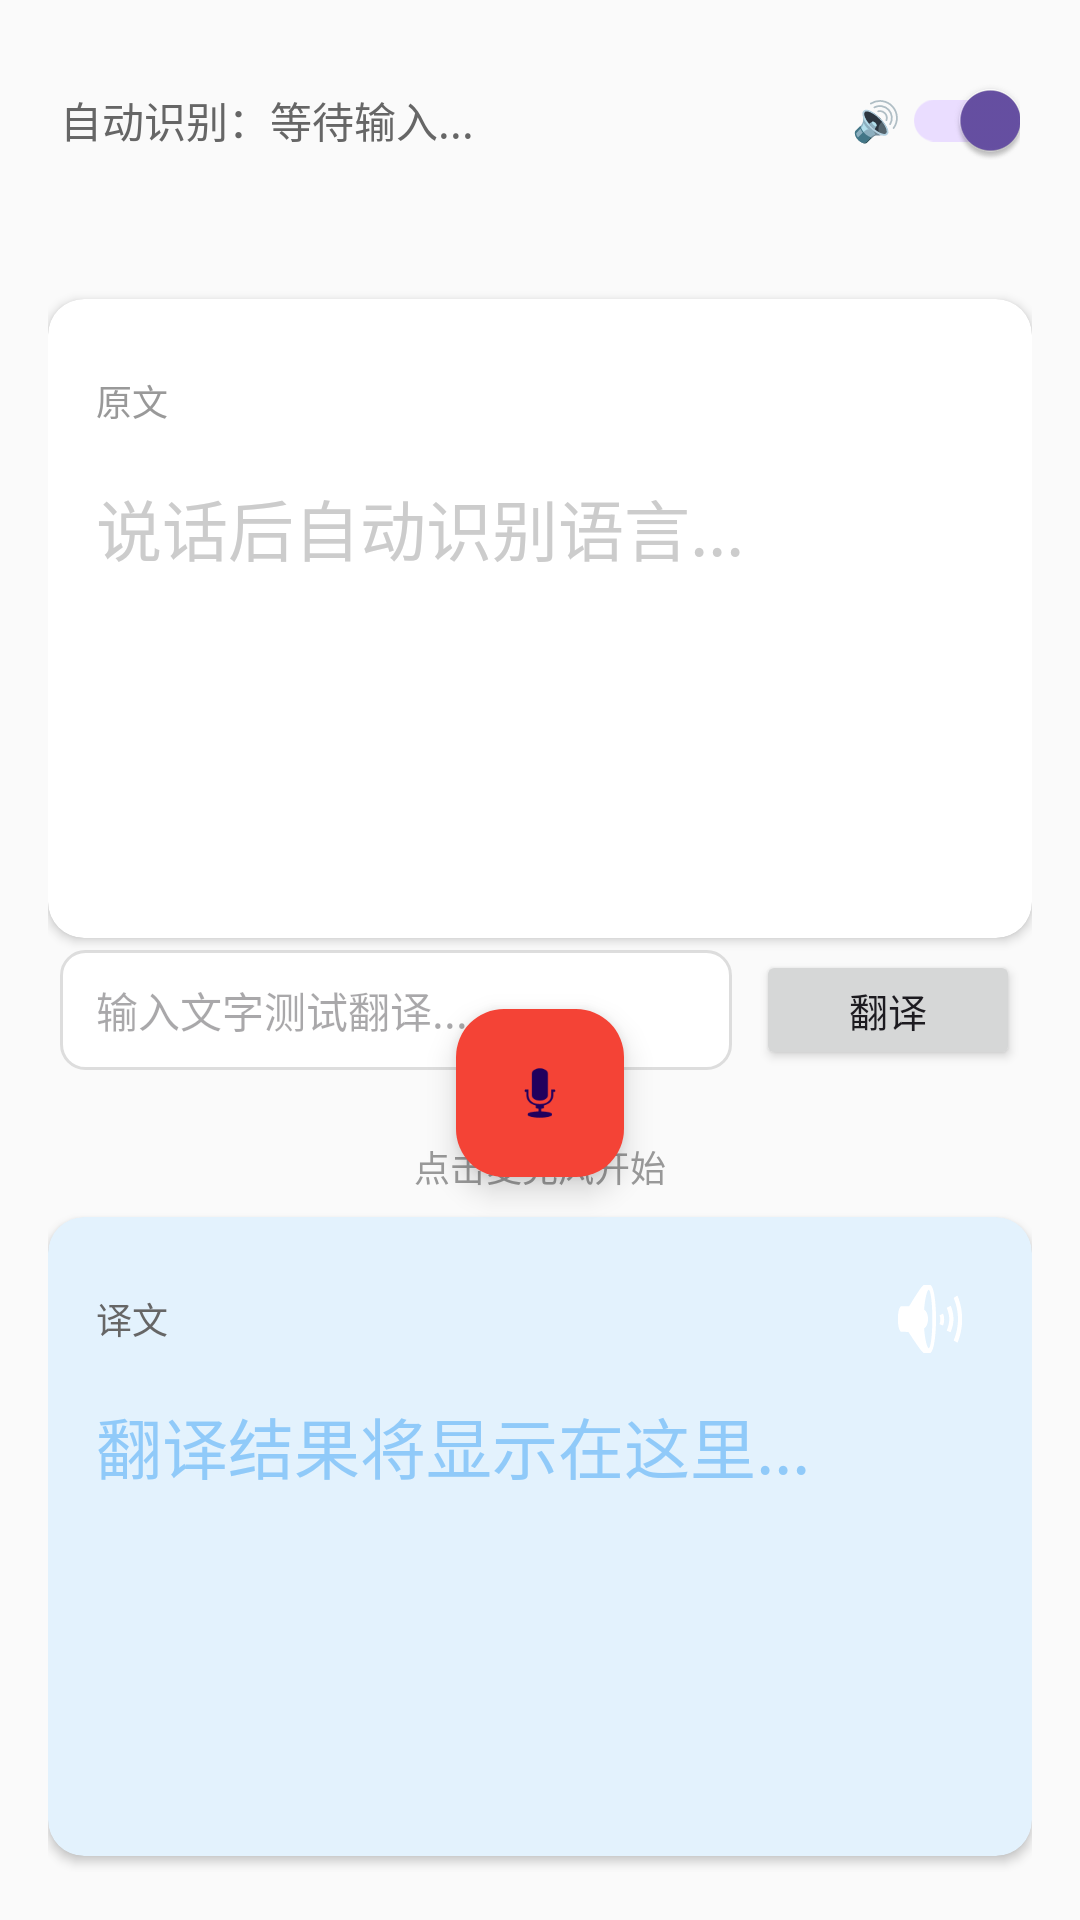

Layout XML and referenced resources for this Android screen:
<!-- AndroidManifest.xml: application theme Theme.Material3.Light.NoActionBar -->
<!-- res/layout/activity_main.xml -->
<?xml version="1.0" encoding="utf-8"?>
<androidx.constraintlayout.widget.ConstraintLayout
    xmlns:android="http://schemas.android.com/apk/res/android"
    xmlns:app="http://schemas.android.com/apk/res-auto"
    xmlns:tools="http://schemas.android.com/tools"
    android:layout_width="match_parent"
    android:layout_height="match_parent"
    android:padding="16dp"
    android:background="#FAFAFA"
    tools:context=".ui.MainActivity">

    
    <LinearLayout
        android:id="@+id/topBar"
        android:layout_width="match_parent"
        android:layout_height="wrap_content"
        android:orientation="horizontal"
        android:gravity="center_vertical"
        android:paddingHorizontal="4dp"
        app:layout_constraintTop_toTopOf="parent">

        
        <TextView
            android:id="@+id/tvDetectedLang"
            android:layout_width="0dp"
            android:layout_height="wrap_content"
            android:layout_weight="1"
            android:text="自动识别：等待输入..."
            android:textSize="14sp"
            android:textColor="#666666"/>

        
        <com.google.android.material.switchmaterial.SwitchMaterial
            android:id="@+id/switchTts"
            android:layout_width="wrap_content"
            android:layout_height="wrap_content"
            android:text="🔊"
            android:checked="true"
            android:textSize="13sp"/>
    </LinearLayout>

    
    <androidx.cardview.widget.CardView
        android:id="@+id/cardSource"
        android:layout_width="0dp"
        android:layout_height="0dp"
        app:cardCornerRadius="12dp"
        app:cardElevation="2dp"
        app:layout_constraintTop_toBottomOf="@id/topBar"
        app:layout_constraintBottom_toTopOf="@id/btnRecord"
        app:layout_constraintStart_toStartOf="parent"
        app:layout_constraintEnd_toEndOf="parent"
        android:layout_marginTop="12dp"
        app:layout_constraintHeight_percent="0.35">

        <LinearLayout
            android:layout_width="match_parent"
            android:layout_height="match_parent"
            android:orientation="vertical"
            android:padding="16dp">

            <LinearLayout
                android:layout_width="match_parent"
                android:layout_height="wrap_content"
                android:orientation="horizontal"
                android:gravity="center_vertical">

                <TextView
                    android:id="@+id/tvSourceLabel"
                    android:layout_width="0dp"
                    android:layout_height="wrap_content"
                    android:layout_weight="1"
                    android:text="原文"
                    android:textSize="12sp"
                    android:textColor="#999999"/>

                <ImageButton
                    android:id="@+id/btnSpeakSource"
                    android:layout_width="36dp"
                    android:layout_height="36dp"
                    android:src="@android:drawable/ic_lock_silent_mode_off"
                    android:background="?attr/selectableItemBackgroundBorderless"
                    android:contentDescription="朗读原文"/>
            </LinearLayout>

            <ScrollView
                android:layout_width="match_parent"
                android:layout_height="0dp"
                android:layout_weight="1"
                android:layout_marginTop="8dp">

                <TextView
                    android:id="@+id/tvSourceText"
                    android:layout_width="match_parent"
                    android:layout_height="wrap_content"
                    android:textSize="22sp"
                    android:textColor="#333333"
                    android:hint="说话后自动识别语言..."
                    android:textColorHint="#CCCCCC"/>
            </ScrollView>
        </LinearLayout>
    </androidx.cardview.widget.CardView>

    
    <LinearLayout
        android:id="@+id/textTranslateBar"
        android:layout_width="0dp"
        android:layout_height="wrap_content"
        android:orientation="horizontal"
        android:gravity="center_vertical"
        android:paddingHorizontal="4dp"
        android:layout_marginTop="4dp"
        app:layout_constraintTop_toBottomOf="@id/cardSource"
        app:layout_constraintStart_toStartOf="parent"
        app:layout_constraintEnd_toEndOf="parent">

        <EditText
            android:id="@+id/etTextInput"
            android:layout_width="0dp"
            android:layout_height="40dp"
            android:layout_weight="1"
            android:hint="输入文字测试翻译..."
            android:textSize="14sp"
            android:paddingHorizontal="12dp"
            android:background="@drawable/rounded_edittext"
            android:inputType="text"
            android:maxLines="1"/>

        <Button
            android:id="@+id/btnTextTranslate"
            android:layout_width="wrap_content"
            android:layout_height="40dp"
            android:text="翻译"
            android:textSize="13sp"
            android:layout_marginStart="8dp"/>
    </LinearLayout>

    
    <com.google.android.material.floatingactionbutton.FloatingActionButton
        android:id="@+id/btnRecord"
        android:layout_width="wrap_content"
        android:layout_height="wrap_content"
        android:src="@android:drawable/ic_btn_speak_now"
        android:contentDescription="录音"
        app:layout_constraintTop_toBottomOf="@id/textTranslateBar"
        app:layout_constraintBottom_toTopOf="@id/tvStatus"
        app:layout_constraintStart_toStartOf="parent"
        app:layout_constraintEnd_toEndOf="parent"
        android:layout_marginBottom="8dp"
        app:backgroundTint="#F44336"/>

    
    <TextView
        android:id="@+id/tvStatus"
        android:layout_width="wrap_content"
        android:layout_height="wrap_content"
        android:text="点击麦克风开始"
        android:textSize="12sp"
        android:textColor="#999999"
        app:layout_constraintBottom_toTopOf="@id/cardTarget"
        app:layout_constraintStart_toStartOf="parent"
        app:layout_constraintEnd_toEndOf="parent"
        android:layout_marginBottom="8dp"/>

    
    <androidx.cardview.widget.CardView
        android:id="@+id/cardTarget"
        android:layout_width="0dp"
        android:layout_height="0dp"
        app:cardCornerRadius="12dp"
        app:cardElevation="2dp"
        app:cardBackgroundColor="#E3F2FD"
        app:layout_constraintTop_toBottomOf="@id/btnRecord"
        app:layout_constraintBottom_toBottomOf="parent"
        app:layout_constraintStart_toStartOf="parent"
        app:layout_constraintEnd_toEndOf="parent"
        android:layout_marginTop="8dp"
        app:layout_constraintHeight_percent="0.35">

        <LinearLayout
            android:layout_width="match_parent"
            android:layout_height="match_parent"
            android:orientation="vertical"
            android:padding="16dp">

            <LinearLayout
                android:layout_width="match_parent"
                android:layout_height="wrap_content"
                android:orientation="horizontal"
                android:gravity="center_vertical">

                <TextView
                    android:id="@+id/tvTargetLabel"
                    android:layout_width="0dp"
                    android:layout_height="wrap_content"
                    android:layout_weight="1"
                    android:text="译文"
                    android:textSize="12sp"
                    android:textColor="#666666"/>

                <ImageButton
                    android:id="@+id/btnSpeakTarget"
                    android:layout_width="36dp"
                    android:layout_height="36dp"
                    android:src="@android:drawable/ic_lock_silent_mode_off"
                    android:background="?attr/selectableItemBackgroundBorderless"
                    android:contentDescription="朗读译文"/>
            </LinearLayout>

            <ScrollView
                android:layout_width="match_parent"
                android:layout_height="0dp"
                android:layout_weight="1"
                android:layout_marginTop="8dp">

                <TextView
                    android:id="@+id/tvTargetText"
                    android:layout_width="match_parent"
                    android:layout_height="wrap_content"
                    android:textSize="22sp"
                    android:textColor="#1565C0"
                    android:hint="翻译结果将显示在这里..."
                    android:textColorHint="#90CAF9"/>
            </ScrollView>
        </LinearLayout>
    </androidx.cardview.widget.CardView>

</androidx.constraintlayout.widget.ConstraintLayout>
<!-- resources referenced by this layout -->
<resources>
  <!-- drawable rounded_edittext (drawable) -->
  <?xml version="1.0" encoding="utf-8"?>
  <shape xmlns:android="http://schemas.android.com/apk/res/android"
      android:shape="rectangle">
      <solid android:color="#FFFFFF"/>
      <corners android:radius="8dp"/>
      <stroke android:width="1dp" android:color="#DDDDDD"/>
  </shape>
</resources>
